Photos from the image-classification dataset "img" in the GitHub repository h-anne13/data-mining-assignment-1-harper-zappone. Its 5 classes are: none, bubble, kick, lash, rush.

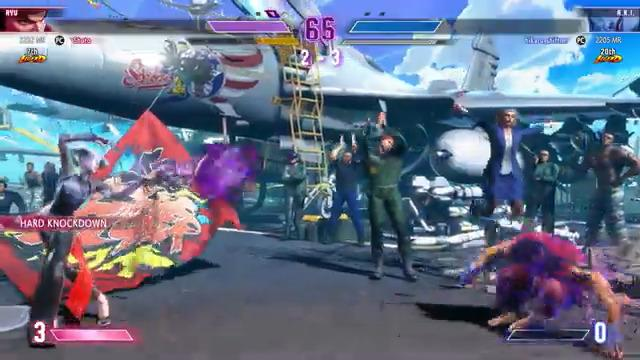
Label: bubble

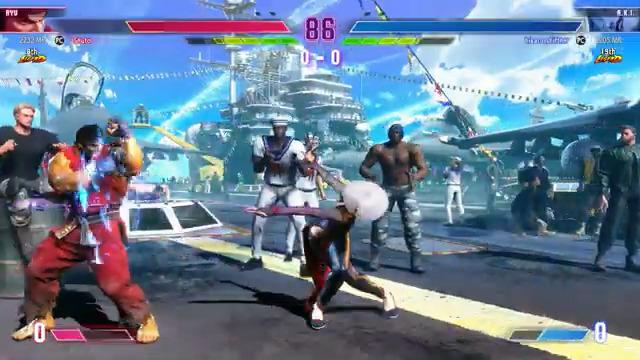
Label: lash

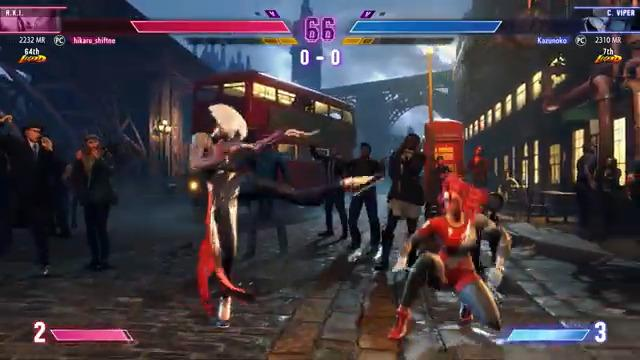
Label: kick

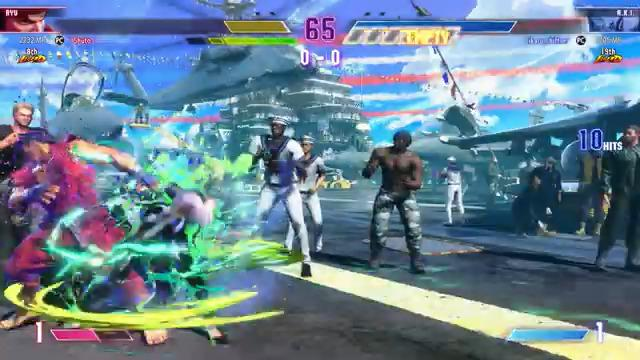
Label: rush

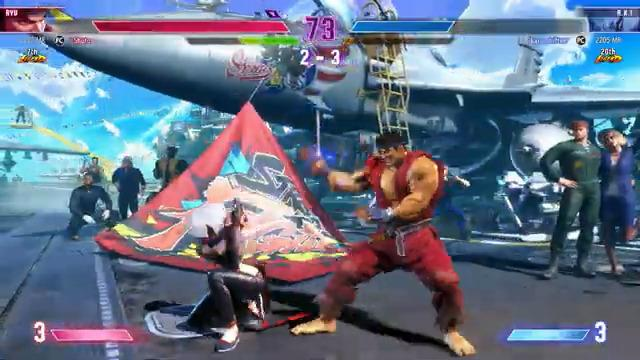
Label: none

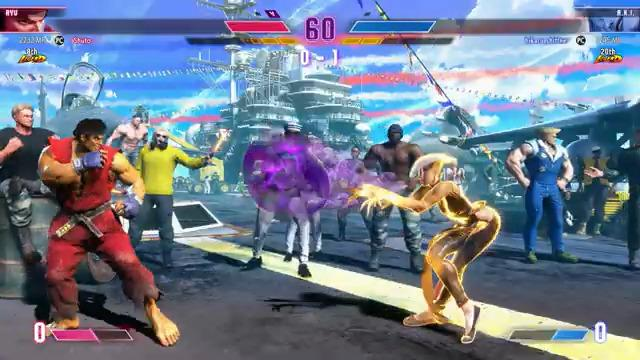
Label: bubble
